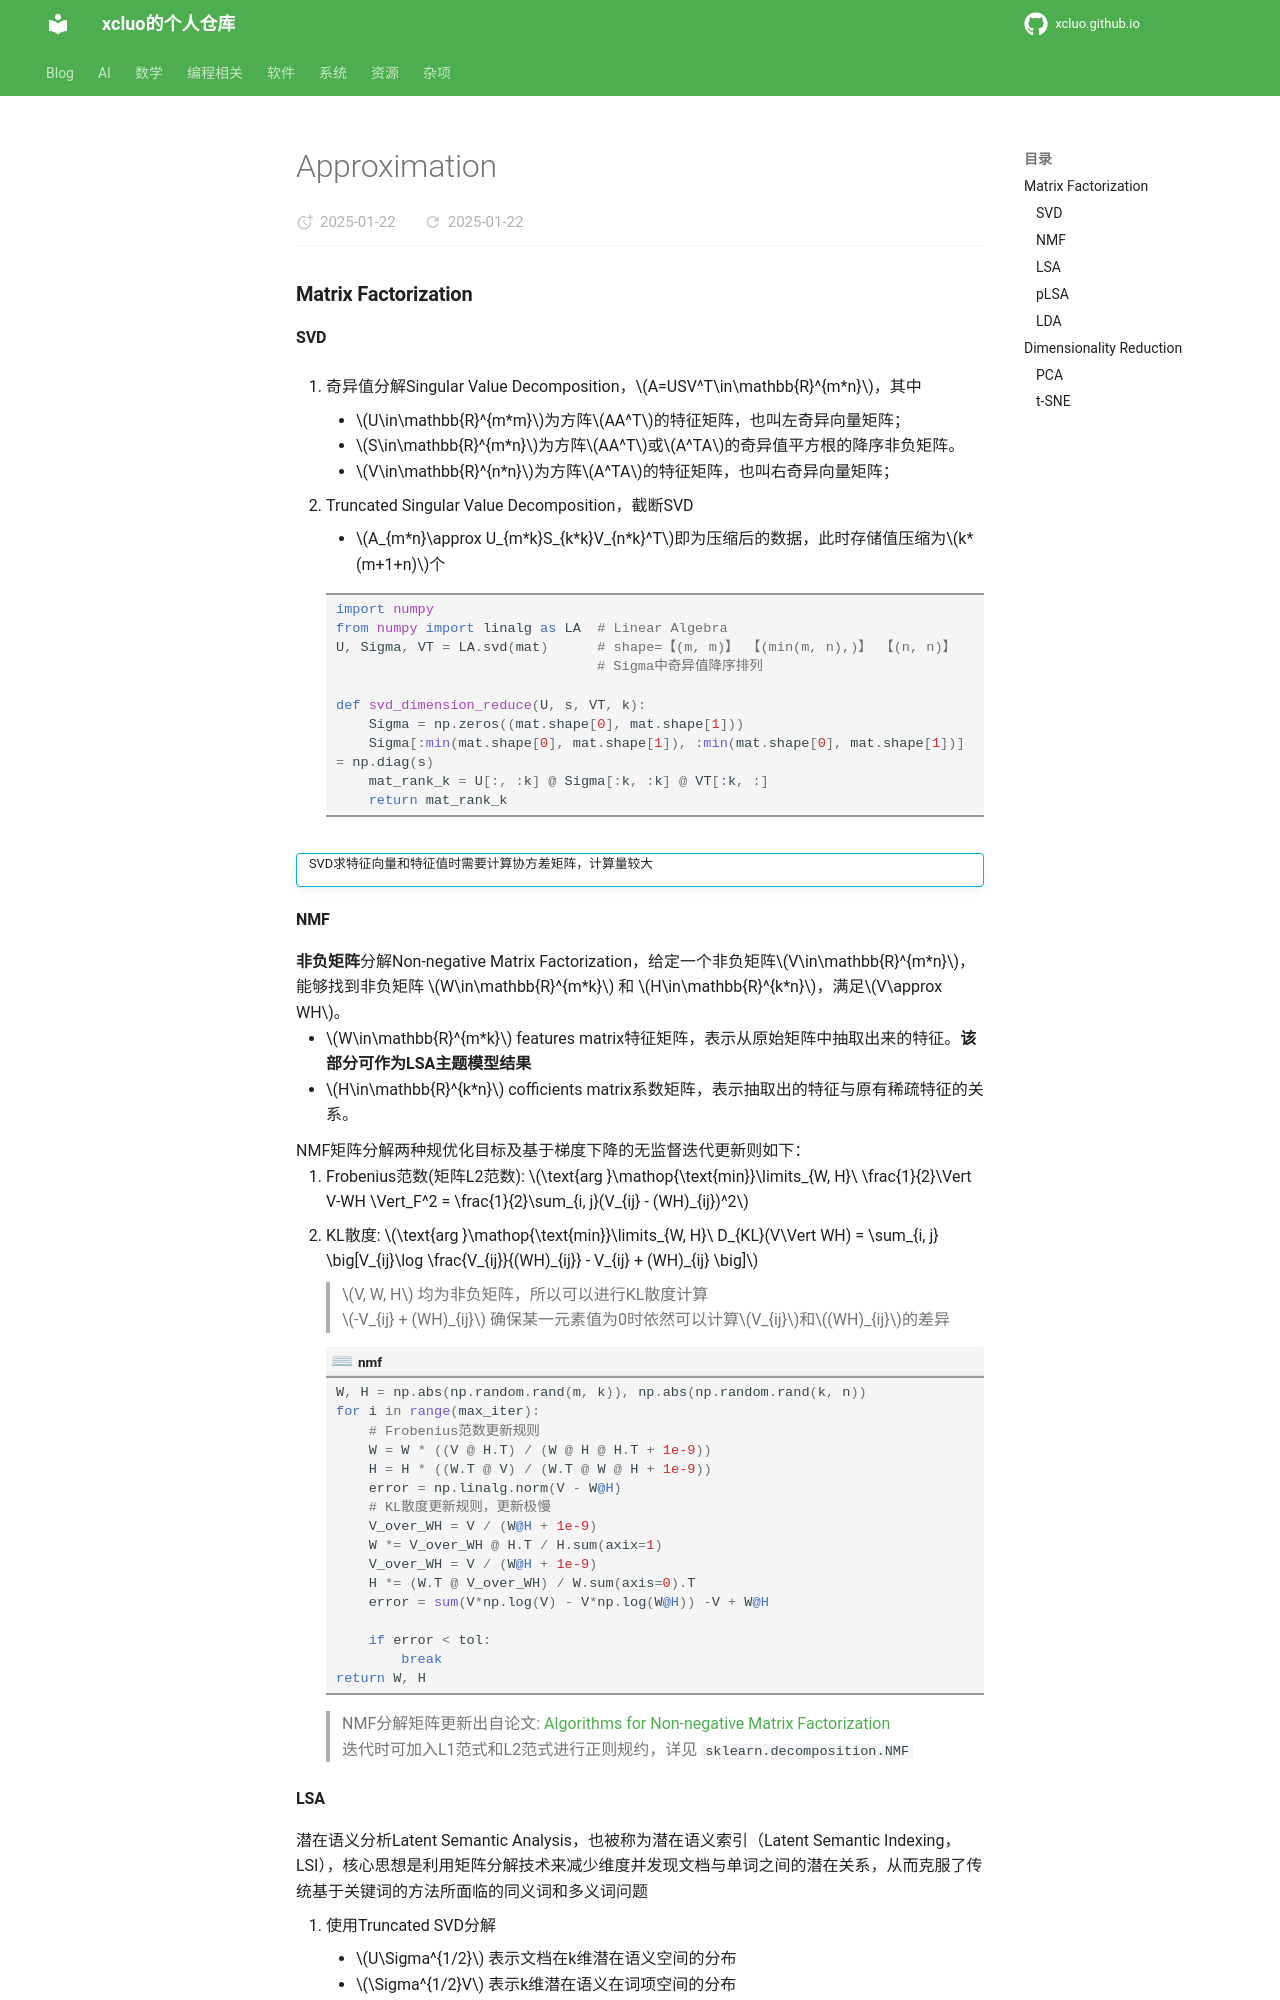

repository: xcluo/xcluo.github.io · page: Math/Linear_Algebra/Approximation/approximation.html · generator: mkdocs

### Matrix Factorization

#### SVD
1. 奇异值分解Singular Value Decomposition，$A=USV^T\in\mathbb{R}^{m*n}$，其中  

    - $U\in\mathbb{R}^{m*m}$为方阵$AA^T$的特征矩阵，也叫左奇异向量矩阵；
    - $S\in\mathbb{R}^{m*n}$为方阵$AA^T$或$A^TA$的奇异值平方根的降序非负矩阵。
    - $V\in\mathbb{R}^{n*n}$为方阵$A^TA$的特征矩阵，也叫右奇异向量矩阵；

2. Truncated Singular Value Decomposition，截断SVD  
    - $A_{m*n}\approx U_{m*k}S_{k*k}V_{n*k}^T$即为压缩后的数据，此时存储值压缩为$k*(m+1+n)$个

    ```python
    import numpy
    from numpy import linalg as LA  # Linear Algebra
    U, Sigma, VT = LA.svd(mat)      # shape=【(m, m)】 【(min(m, n),)】 【(n, n)】
                                    # Sigma中奇异值降序排列

    def svd_dimension_reduce(U, s, VT, k):
        Sigma = np.zeros((mat.shape[0], mat.shape[1]))
        Sigma[:min(mat.shape[0], mat.shape[1]), :min(mat.shape[0], mat.shape[1])] = np.diag(s)
        mat_rank_k = U[:, :k] @ Sigma[:k, :k] @ VT[:k, :]
        return mat_rank_k
    ```
!!! info ""
    SVD求特征向量和特征值时需要计算协方差矩阵，计算量较大

#### NMF
**非负矩阵**分解Non-negative Matrix Factorization，给定一个非负矩阵$V\in\mathbb{R}^{m*n}$，能够找到非负矩阵 $W\in\mathbb{R}^{m*k}$ 和 $H\in\mathbb{R}^{k*n}$，满足$V\approx WH$。

- $W\in\mathbb{R}^{m*k}$ features matrix特征矩阵，表示从原始矩阵中抽取出来的特征。**该部分可作为LSA主题模型结果**
- $H\in\mathbb{R}^{k*n}$ cofficients matrix系数矩阵，表示抽取出的特征与原有稀疏特征的关系。


NMF矩阵分解两种规优化目标及基于梯度下降的无监督迭代更新则如下：

1. Frobenius范数(矩阵L2范数): $\text{arg }\mathop{\text{min}}\limits_{W, H}\ \frac{1}{2}\Vert V-WH \Vert_F^2 = \frac{1}{2}\sum_{i, j}(V_{ij} - (WH)_{ij})^2$ 
2. KL散度: $\text{arg }\mathop{\text{min}}\limits_{W, H}\ D_{KL}(V\Vert WH) = \sum_{i, j} \big[V_{ij}\log \frac{V_{ij}}{(WH)_{ij}} - V_{ij} + (WH)_{ij} \big]$
    
    > $V, W, H$ 均为非负矩阵，所以可以进行KL散度计算  
    > $-V_{ij} + (WH)_{ij}$ 确保某一元素值为0时依然可以计算$V_{ij}$和$(WH)_{ij}$的差异

    ```python title="nmf"
    W, H = np.abs(np.random.rand(m, k)), np.abs(np.random.rand(k, n))
    for i in range(max_iter):
        # Frobenius范数更新规则
        W = W * ((V @ H.T) / (W @ H @ H.T + 1e-9))
        H = H * ((W.T @ V) / (W.T @ W @ H + 1e-9))
        error = np.linalg.norm(V - W@H)
        # KL散度更新规则，更新极慢
        V_over_WH = V / (W@H + 1e-9)
        W *= V_over_WH @ H.T / H.sum(axix=1)
        V_over_WH = V / (W@H + 1e-9)
        H *= (W.T @ V_over_WH) / W.sum(axis=0).T
        error = sum(V*np.log(V) - V*np.log(W@H)) -V + W@H 

        if error < tol:
            break
    return W, H
    ```
    > NMF分解矩阵更新出自论文: [Algorithms for Non-negative Matrix Factorization](https://proceedings.neurips.cc/paper_files/paper/2000/file/f9d1152547c0bde01830b7e8bd60024c-Paper.pdf)  
    > 迭代时可加入L1范式和L2范式进行正则规约，详见 `sklearn.decomposition.NMF`
